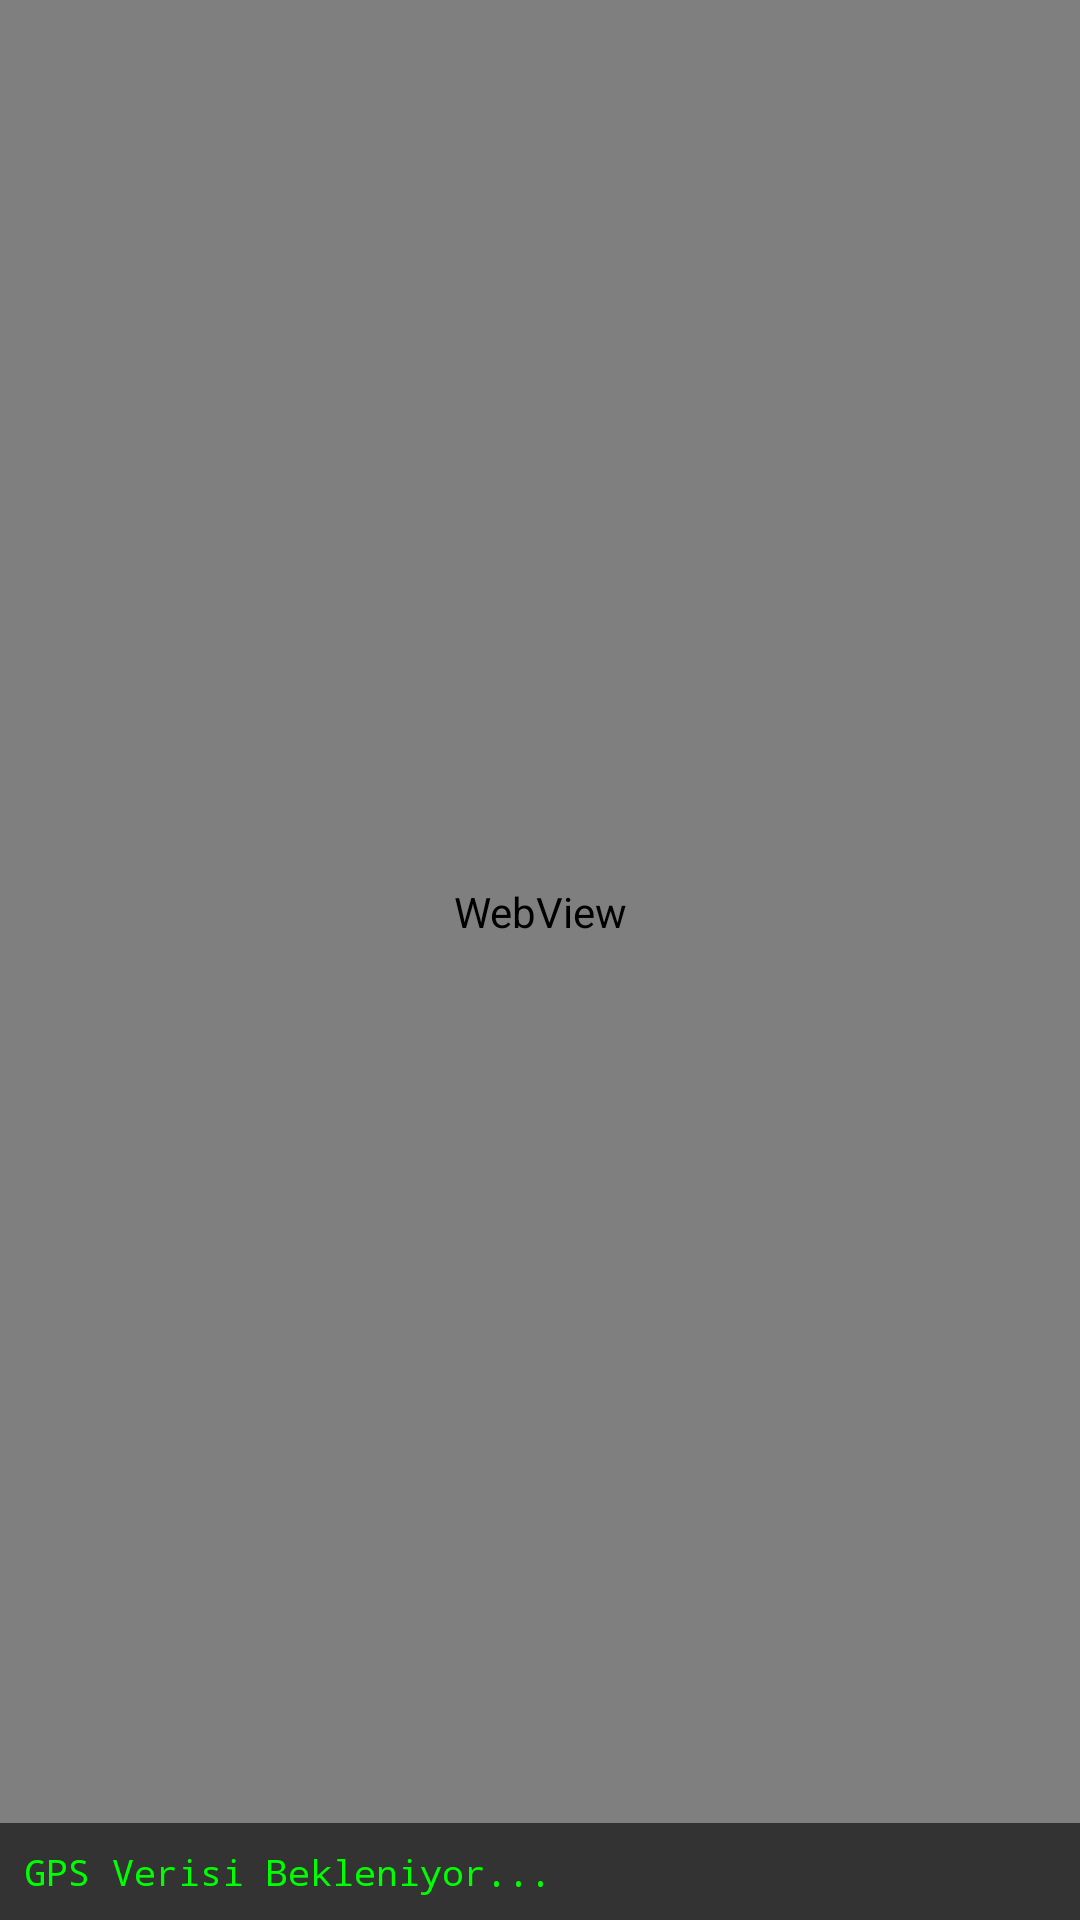

Layout XML and referenced resources for this Android screen:
<!-- AndroidManifest.xml: application theme Theme.SiberCoban -->
<!-- res/layout/activity_webview.xml -->
<?xml version="1.0" encoding="utf-8"?>
<LinearLayout xmlns:android="http://schemas.android.com/apk/res/android"
    android:layout_width="match_parent"
    android:layout_height="match_parent"
    android:orientation="vertical"
    android:background="@android:color/white">
    
    <WebView
        android:id="@+id/webView"
        android:layout_width="match_parent"
        android:layout_height="0dp"
        android:layout_weight="1" />

    <TextView
        android:id="@+id/txtGpsData"
        android:layout_width="match_parent"
        android:layout_height="wrap_content"
        android:padding="8dp"
        android:background="#333333"
        android:textColor="#00FF00"
        android:text="GPS Verisi Bekleniyor..."
        android:fontFamily="monospace"
        android:textSize="12sp"
        android:maxLines="2" />
    
</LinearLayout>
<!-- resources referenced by this layout -->
<resources>
  <style name="Theme.SiberCoban" parent="Theme.AppCompat.Light.DarkActionBar">
          <item name="colorPrimary">#667eea</item>
          <item name="colorPrimaryDark">#764ba2</item>
          <item name="colorAccent">#38ef7d</item>
      </style>
</resources>
